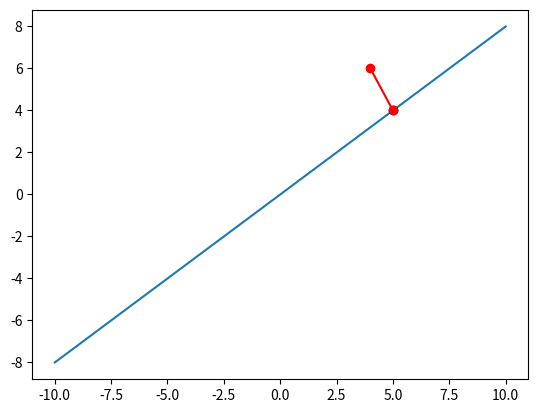

Recreate this plot in Python. (Note: this script raises an exception after producing the figure.)
import numpy as np
from matplotlib import pyplot as plt

A = np.array([[5],[4]])
C = np.array([[4],[6]])
B = A.T.dot(C)
AA = np.linalg.inv(A.T.dot(A))
l = AA.dot(B)
P = A.dot(1)
x = np.linspace(-2,2,10)
x.shape = (1,10)
xx = A.dot(x)
fig = plt.figure()
a = fig.add_subplot(111)
a.plot(xx[0,:],xx[1,:])
a.plot(A[0],A[1],'ko')
a.plot([C[0],P[0]],[C[1],P[1]],'r-o')
a.plot([0,C[0]],[0,C[1]],'m-o')

a.axvline(x=0,color='black')
a.axhline(y = 0,color = 'black')

margin = 0.1
a.text(A[0]+margin,A[1]+margin,r"A",fontsize=20)
a.text(C[0]+margin,C[1]+margin,r"C",fontsize=20)
a.text(P[0]+margin,P[1]+margin,r"P",fontsize=20)
a.text(0+margin,0+margin,r"O",fontsize=20)
a.text(0+margin,4+margin,r"y",fontsize=20)
a.text(4+margin,0+margin,r"x",fontsize=20)
plt.xticks(np.arange(-2,3))
plt.yticks(np.arange(-2,3))

a.axis('equal')
plt.show()